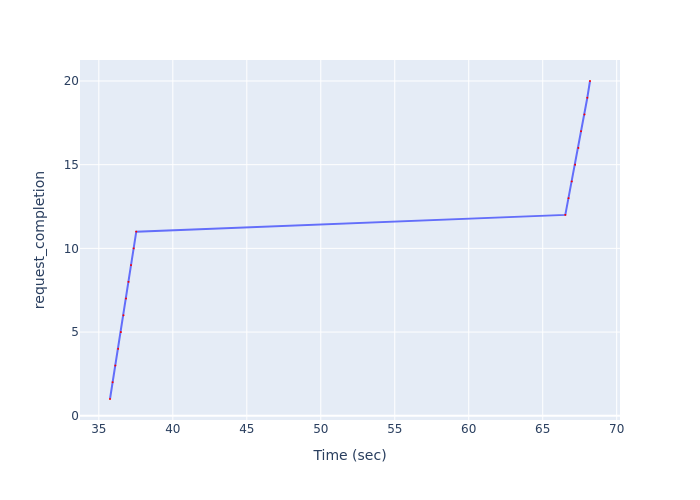

The data file committed next to this chart (first rows):
Time (sec), request_completion
35.75, 1
35.93, 2
36.11, 3
36.3, 4
36.49, 5
36.66, 6
36.84, 7
37.01, 8
37.18, 9
37.35, 10
37.53, 11
66.53, 12
66.75, 13
66.96, 14
67.19, 15
67.41, 16
67.59, 17
67.82, 18
68.01, 19
68.2, 20
